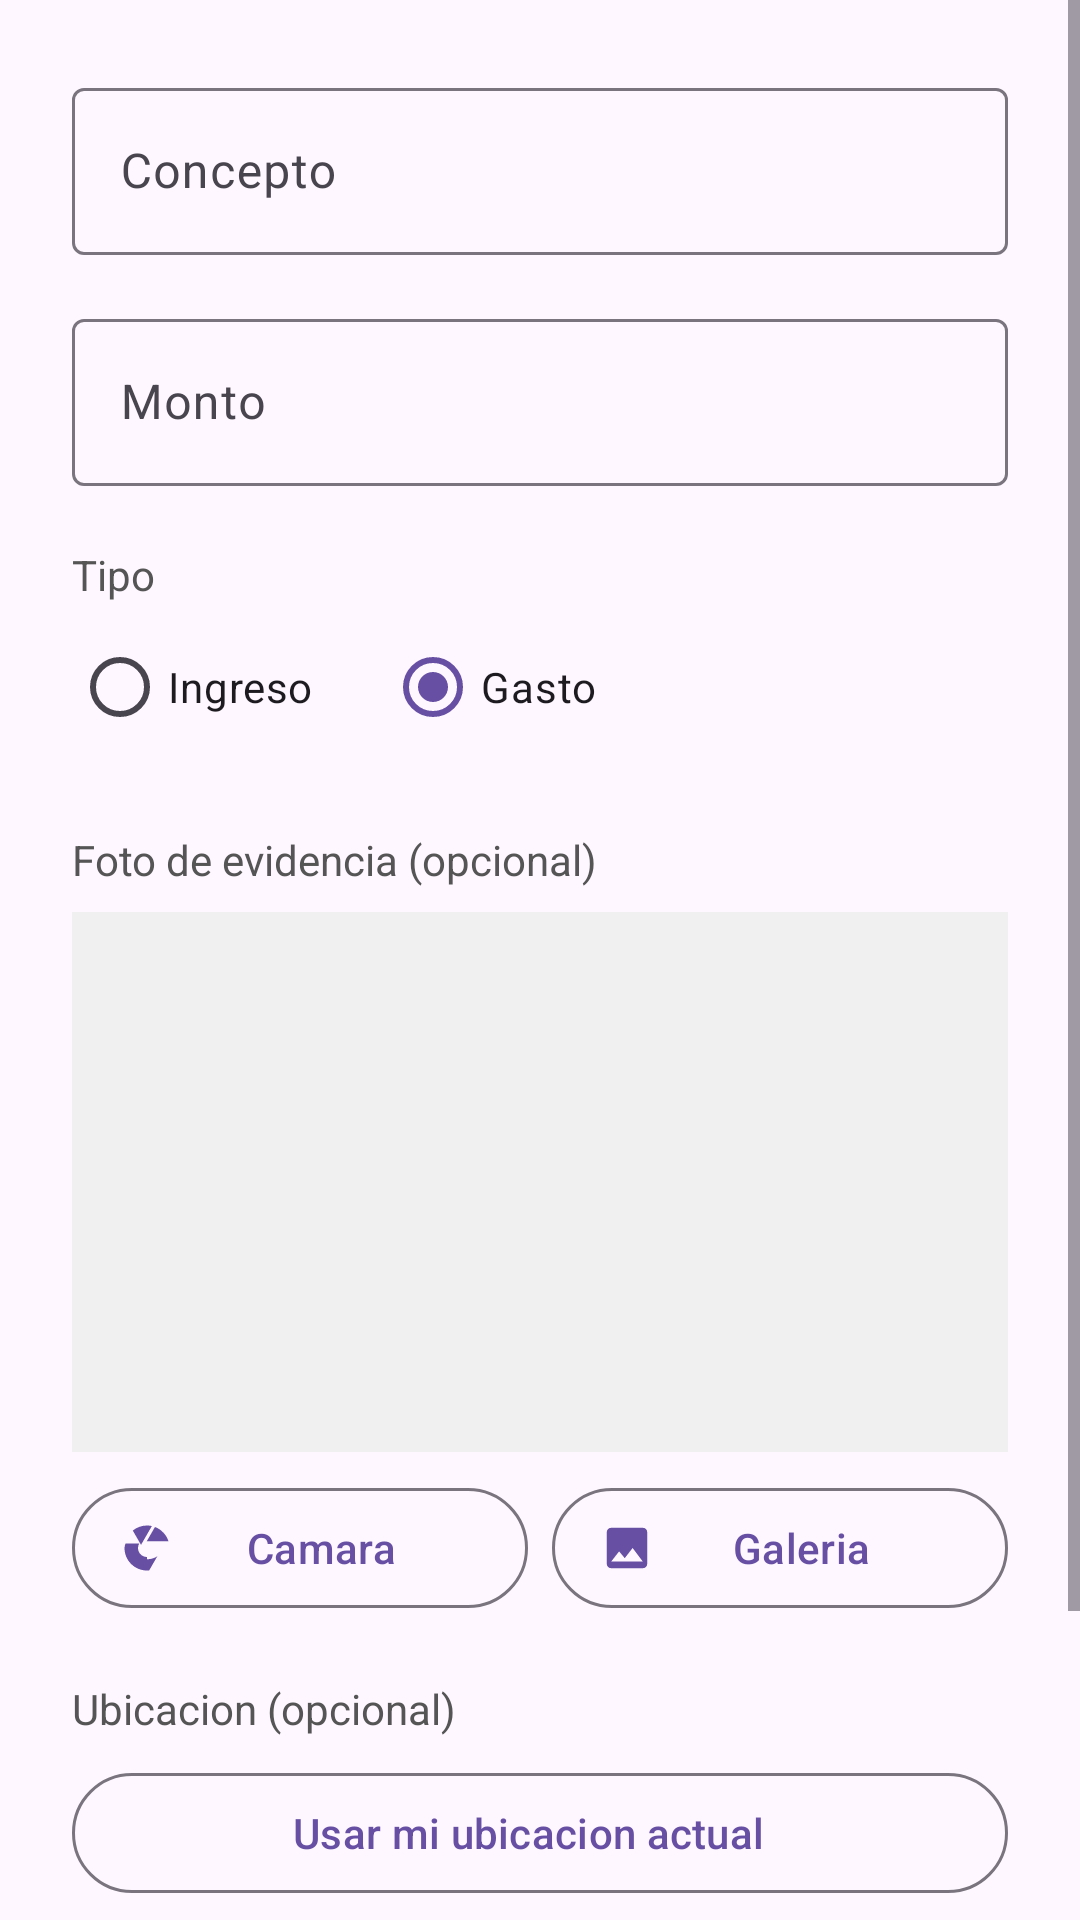

This screen was rendered from an Android layout file. Write that file and the resources it references.
<!-- AndroidManifest.xml: application theme Theme.Finanzas -->
<!-- res/layout/activity_form.xml -->
<?xml version="1.0" encoding="utf-8"?>
<ScrollView xmlns:android="http://schemas.android.com/apk/res/android"
    xmlns:app="http://schemas.android.com/apk/res-auto"
    android:layout_width="match_parent"
    android:layout_height="match_parent"
    android:fillViewport="true">

    <LinearLayout
        android:layout_width="match_parent"
        android:layout_height="wrap_content"
        android:orientation="vertical"
        android:padding="24dp">

        
        <com.google.android.material.textfield.TextInputLayout
            android:id="@+id/layoutConcepto"
            style="@style/Widget.Material3.TextInputLayout.OutlinedBox"
            android:layout_width="match_parent"
            android:layout_height="wrap_content"
            android:hint="Concepto">

            <com.google.android.material.textfield.TextInputEditText
                android:id="@+id/edtConcepto"
                android:layout_width="match_parent"
                android:layout_height="wrap_content"
                android:inputType="textCapSentences"
                android:maxLines="1" />

        </com.google.android.material.textfield.TextInputLayout>

        
        <com.google.android.material.textfield.TextInputLayout
            android:id="@+id/layoutMonto"
            style="@style/Widget.Material3.TextInputLayout.OutlinedBox"
            android:layout_width="match_parent"
            android:layout_height="wrap_content"
            android:layout_marginTop="16dp"
            android:hint="Monto">

            <com.google.android.material.textfield.TextInputEditText
                android:id="@+id/edtMonto"
                android:layout_width="match_parent"
                android:layout_height="wrap_content"
                android:inputType="numberDecimal" />

        </com.google.android.material.textfield.TextInputLayout>

        
        <TextView
            android:layout_width="wrap_content"
            android:layout_height="wrap_content"
            android:layout_marginTop="20dp"
            android:text="Tipo"
            android:textColor="#555555"
            android:textSize="14sp" />

        <RadioGroup
            android:id="@+id/grupoTipo"
            android:layout_width="match_parent"
            android:layout_height="wrap_content"
            android:layout_marginTop="4dp"
            android:orientation="horizontal">

            <RadioButton
                android:id="@+id/radioIngreso"
                android:layout_width="wrap_content"
                android:layout_height="wrap_content"
                android:text="Ingreso" />

            <RadioButton
                android:id="@+id/radioGasto"
                android:layout_width="wrap_content"
                android:layout_height="wrap_content"
                android:layout_marginStart="24dp"
                android:checked="true"
                android:text="Gasto" />
        </RadioGroup>

        
        <TextView
            android:layout_width="wrap_content"
            android:layout_height="wrap_content"
            android:layout_marginTop="24dp"
            android:text="Foto de evidencia (opcional)"
            android:textColor="#555555"
            android:textSize="14sp" />

        <ImageView
            android:id="@+id/imgEvidencia"
            android:layout_width="match_parent"
            android:layout_height="180dp"
            android:layout_marginTop="8dp"
            android:background="#F0F0F0"
            android:contentDescription="@null"
            android:scaleType="centerCrop"
            android:src="@drawable/ic_photo_placeholder" />

        <LinearLayout
            android:layout_width="match_parent"
            android:layout_height="wrap_content"
            android:layout_marginTop="8dp"
            android:orientation="horizontal">

            <com.google.android.material.button.MaterialButton
                android:id="@+id/btnCamara"
                style="@style/Widget.Material3.Button.OutlinedButton.Icon"
                android:layout_width="0dp"
                android:layout_height="wrap_content"
                android:layout_marginEnd="8dp"
                android:layout_weight="1"
                android:text="Camara"
                app:icon="@drawable/ic_camera" />

            <com.google.android.material.button.MaterialButton
                android:id="@+id/btnGaleria"
                style="@style/Widget.Material3.Button.OutlinedButton.Icon"
                android:layout_width="0dp"
                android:layout_height="wrap_content"
                android:layout_weight="1"
                android:text="Galeria"
                app:icon="@drawable/ic_gallery" />
        </LinearLayout>

        <ProgressBar
            android:id="@+id/progressSubida"
            style="?android:attr/progressBarStyleHorizontal"
            android:layout_width="match_parent"
            android:layout_height="wrap_content"
            android:layout_marginTop="8dp"
            android:max="100"
            android:visibility="gone" />

        
        <TextView
            android:layout_width="wrap_content"
            android:layout_height="wrap_content"
            android:layout_marginTop="20dp"
            android:text="Ubicacion (opcional)"
            android:textColor="#555555"
            android:textSize="14sp" />

        <com.google.android.material.button.MaterialButton
            android:id="@+id/btnUbicacion"
            style="@style/Widget.Material3.Button.OutlinedButton.Icon"
            android:layout_width="match_parent"
            android:layout_height="wrap_content"
            android:layout_marginTop="8dp"
            android:text="Usar mi ubicacion actual"
            app:icon="@drawable/ic_location" />

        <TextView
            android:id="@+id/txtDireccion"
            android:layout_width="match_parent"
            android:layout_height="wrap_content"
            android:layout_marginTop="6dp"
            android:text=""
            android:textColor="#2E7D32"
            android:textSize="13sp" />

        
        <com.google.android.material.button.MaterialButton
            android:id="@+id/btnGuardar"
            android:layout_width="match_parent"
            android:layout_height="wrap_content"
            android:layout_marginTop="32dp"
            android:text="Guardar" />

    </LinearLayout>
</ScrollView>
<!-- resources referenced by this layout -->
<resources>
  <!-- drawable ic_camera (drawable) -->
  <vector xmlns:android="http://schemas.android.com/apk/res/android"
      android:width="24dp"
      android:height="24dp"
      android:viewportWidth="24"
      android:viewportHeight="24">
      <path
          android:fillColor="#212121"
          android:pathData="M9.4,10.5l4.77,-8.26C13.47,2.09 12.75,2 12,2c-2.4,0 -4.6,0.85 -6.32,2.25l3.66,6.35L9.4,10.5zM21.54,9c-0.92,-2.92 -3.15,-5.26 -6,-6.34L11.88,9H21.54zM12,16c-2.21,0 -4,-1.79 -4,-4c0,-0.73 0.2,-1.41 0.54,-2H2.46C2.17,10.66 2,11.32 2,12c0,5.52 4.47,10 9.96,10c0.34,0 0.68,-0.02 1.01,-0.05l3.69,-6.4C15.99,16.22 14.1,17 12,17c0,0 0,0 0,-1z" />
  </vector>
  <!-- drawable ic_gallery (drawable) -->
  <vector xmlns:android="http://schemas.android.com/apk/res/android"
      android:width="24dp"
      android:height="24dp"
      android:viewportWidth="24"
      android:viewportHeight="24">
      <path
          android:fillColor="#212121"
          android:pathData="M21,19V5c0,-1.1 -0.9,-2 -2,-2H5c-1.1,0 -2,0.9 -2,2v14c0,1.1 0.9,2 2,2h14c1.1,0 2,-0.9 2,-2zM8.5,13.5l2.5,3.01L14.5,12l4.5,6H5l3.5,-4.5z" />
  </vector>
  <style name="Theme.Finanzas" parent="Base.Theme.Finanzas" />
  <style name="Base.Theme.Finanzas" parent="Theme.Material3.DayNight.NoActionBar">
          
          
      </style>
</resources>
